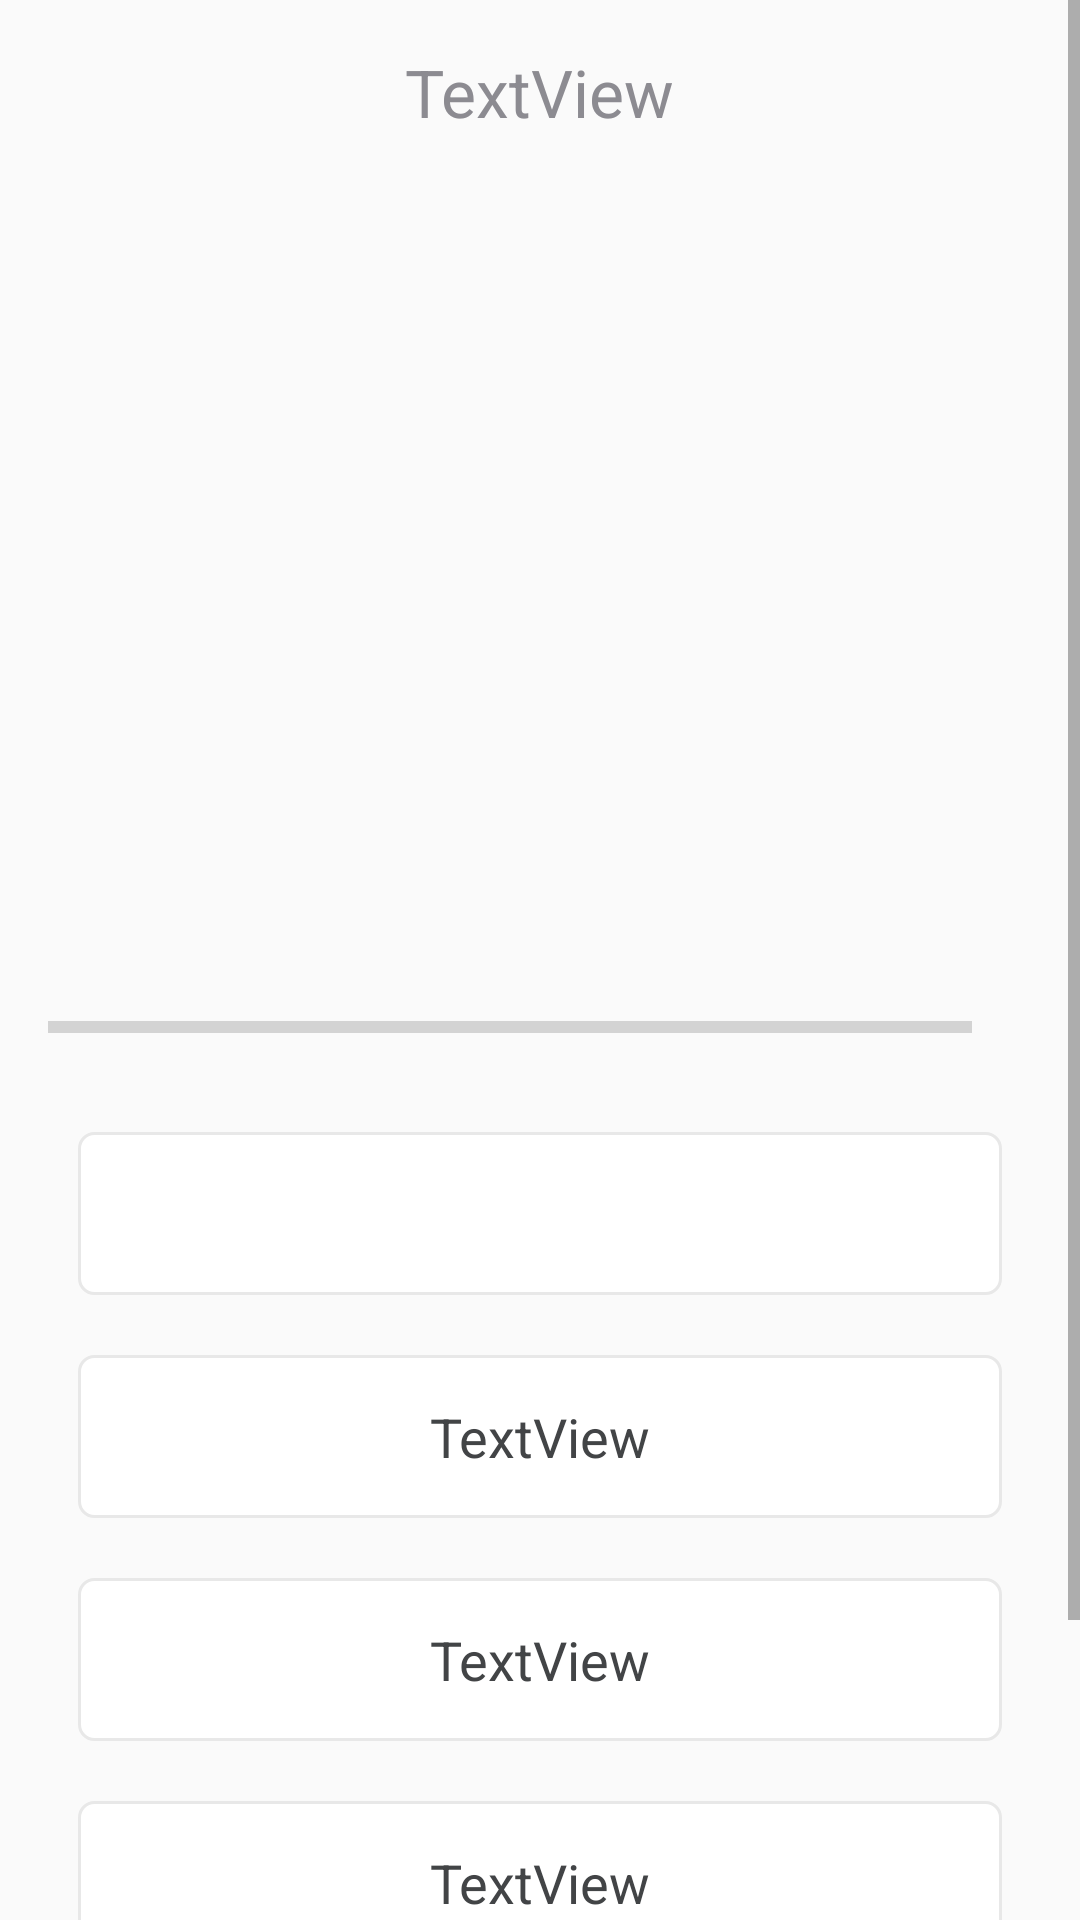

Here is an Android app screen rendered from its layout file. Give the layout XML and the strings, colors and styles it references.
<!-- AndroidManifest.xml: application theme Theme.MyApplication -->
<!-- res/layout/activity_quiz_question.xml -->
<?xml version="1.0" encoding="utf-8"?>
<ScrollView xmlns:android="http://schemas.android.com/apk/res/android"
    xmlns:app="http://schemas.android.com/apk/res-auto"
    xmlns:tools="http://schemas.android.com/tools"
    android:layout_width="match_parent"
    android:layout_height="match_parent"
    android:fillViewport="true"
    tools:context=".QuizQuestion">



        <LinearLayout
            android:layout_width="match_parent"
            android:layout_height="wrap_content"
            android:orientation="vertical"
            android:padding="16dp">

            <TextView
                android:id="@+id/tv_question"
                android:layout_width="wrap_content"
                android:layout_height="wrap_content"
                android:layout_gravity="center"
                android:text="TextView"
                android:textAlignment="center"
                android:textSize="22sp"
                android:textColor="#8C8B91"/>

            <ImageView
                android:id="@+id/imageView2"
                android:layout_width="245dp"
                android:layout_height="236dp"

                android:layout_gravity="center"
                tools:layout_editor_absoluteX="91dp"
                tools:layout_editor_absoluteY="104dp"
                android:layout_marginTop="16dp"
                android:contentDescription="Quiz_image"/>


            <LinearLayout
                android:layout_width="match_parent"
                android:layout_height="wrap_content"
                android:gravity="center"
                android:layout_marginTop="20dp"
                android:orientation="horizontal">
                <ProgressBar
                    android:id="@+id/progressbar"
                    android:layout_width="0dp"
                    style="@style/Widget.AppCompat.ProgressBar.Horizontal"
                    android:layout_height="wrap_content"
                    android:layout_weight="1"
                    android:indeterminate="false"
                    android:max="5"
                    android:minHeight="50dp"
                    android:progress="0"/>
                <TextView
                    android:id="@+id/tvProgress"
                    android:layout_width="wrap_content"
                    android:layout_height="wrap_content"
                    android:gravity="center"
                    android:padding="10dp"
                    android:textSize="14sp" />

            </LinearLayout>

            <TextView
                android:id="@+id/tv_optionOne"
                android:layout_width="match_parent"
                android:layout_height="wrap_content"

                android:layout_margin="10dp"
                android:background="@drawable/default_option_bg"
                android:gravity="center"
                android:padding="15dp"
                android:textColor="#424446"
                android:textSize="18sp"
                />

            <TextView
                android:id="@+id/tv_optionTwo"
                android:layout_width="match_parent"
                android:layout_height="wrap_content"
                android:text="TextView"
                android:layout_margin="10dp"
                android:background="@drawable/default_option_bg"
                android:gravity="center"
                android:padding="15dp"
                android:textColor="#424446"
                android:textSize="18sp"
                />
            <TextView
                android:id="@+id/tv_optionThree"
                android:layout_width="match_parent"
                android:layout_height="wrap_content"
                android:text="TextView"
                android:layout_margin="10dp"
                android:background="@drawable/default_option_bg"
                android:gravity="center"
                android:padding="15dp"
                android:textColor="#424446"
                android:textSize="18sp"
               />
            <TextView
                android:id="@+id/tv_optionFour"
                android:layout_width="match_parent"
                android:layout_height="wrap_content"
                android:text="TextView"
                android:layout_margin="10dp"
                android:background="@drawable/default_option_bg"
                android:gravity="center"
                android:padding="15dp"
                android:textColor="#424446"
                android:textSize="18sp"
                />

            <Button
                android:id="@+id/btnSubmit"
                android:layout_width="match_parent"
                android:layout_height="wrap_content"
                android:layout_margin="15dp"
                android:background="#EA80FC"
                android:text="@string/submit"
                android:gravity="center"
                android:textSize="20sp"
                android:textStyle="bold"/>



        </LinearLayout>



</ScrollView>
<!-- resources referenced by this layout -->
<resources>
  <!-- drawable default_option_bg (drawable) -->
  <?xml version="1.0" encoding="utf-8"?>
  <shape xmlns:android="http://schemas.android.com/apk/res/android"
      android:shape="rectangle"
      >
      <stroke
          android:width="1dp"
          android:color="#E8E8E8"/>
      <solid
          android:color="@color/white"/>
      <corners android:radius="5dp" />
  
  </shape>
  <string name="submit">Submit</string>
  <style name="Theme.MyApplication" parent="Theme.AppCompat.Light.NoActionBar">
          
          <item name="colorPrimary">@color/black</item>
          <item name="colorPrimaryDark">@color/white</item>
          <item name="colorAccent">@color/teal_200</item>
  
          
          <item name="android:windowNoTitle">true</item>
          <item name="android:windowActionBar">false</item>
          <item name="android:windowFullscreen">true</item>
          <item name="android:windowContentOverlay">@null</item>
  
      </style>
  <!-- not gathered from this repository: default colours our renderer supplied (Android Studio template values) -->
  <color name="teal_200">#FF03DAC5</color>
  <color name="black">#FF000000</color>
  <color name="white">#FFFFFFFF</color>
</resources>
